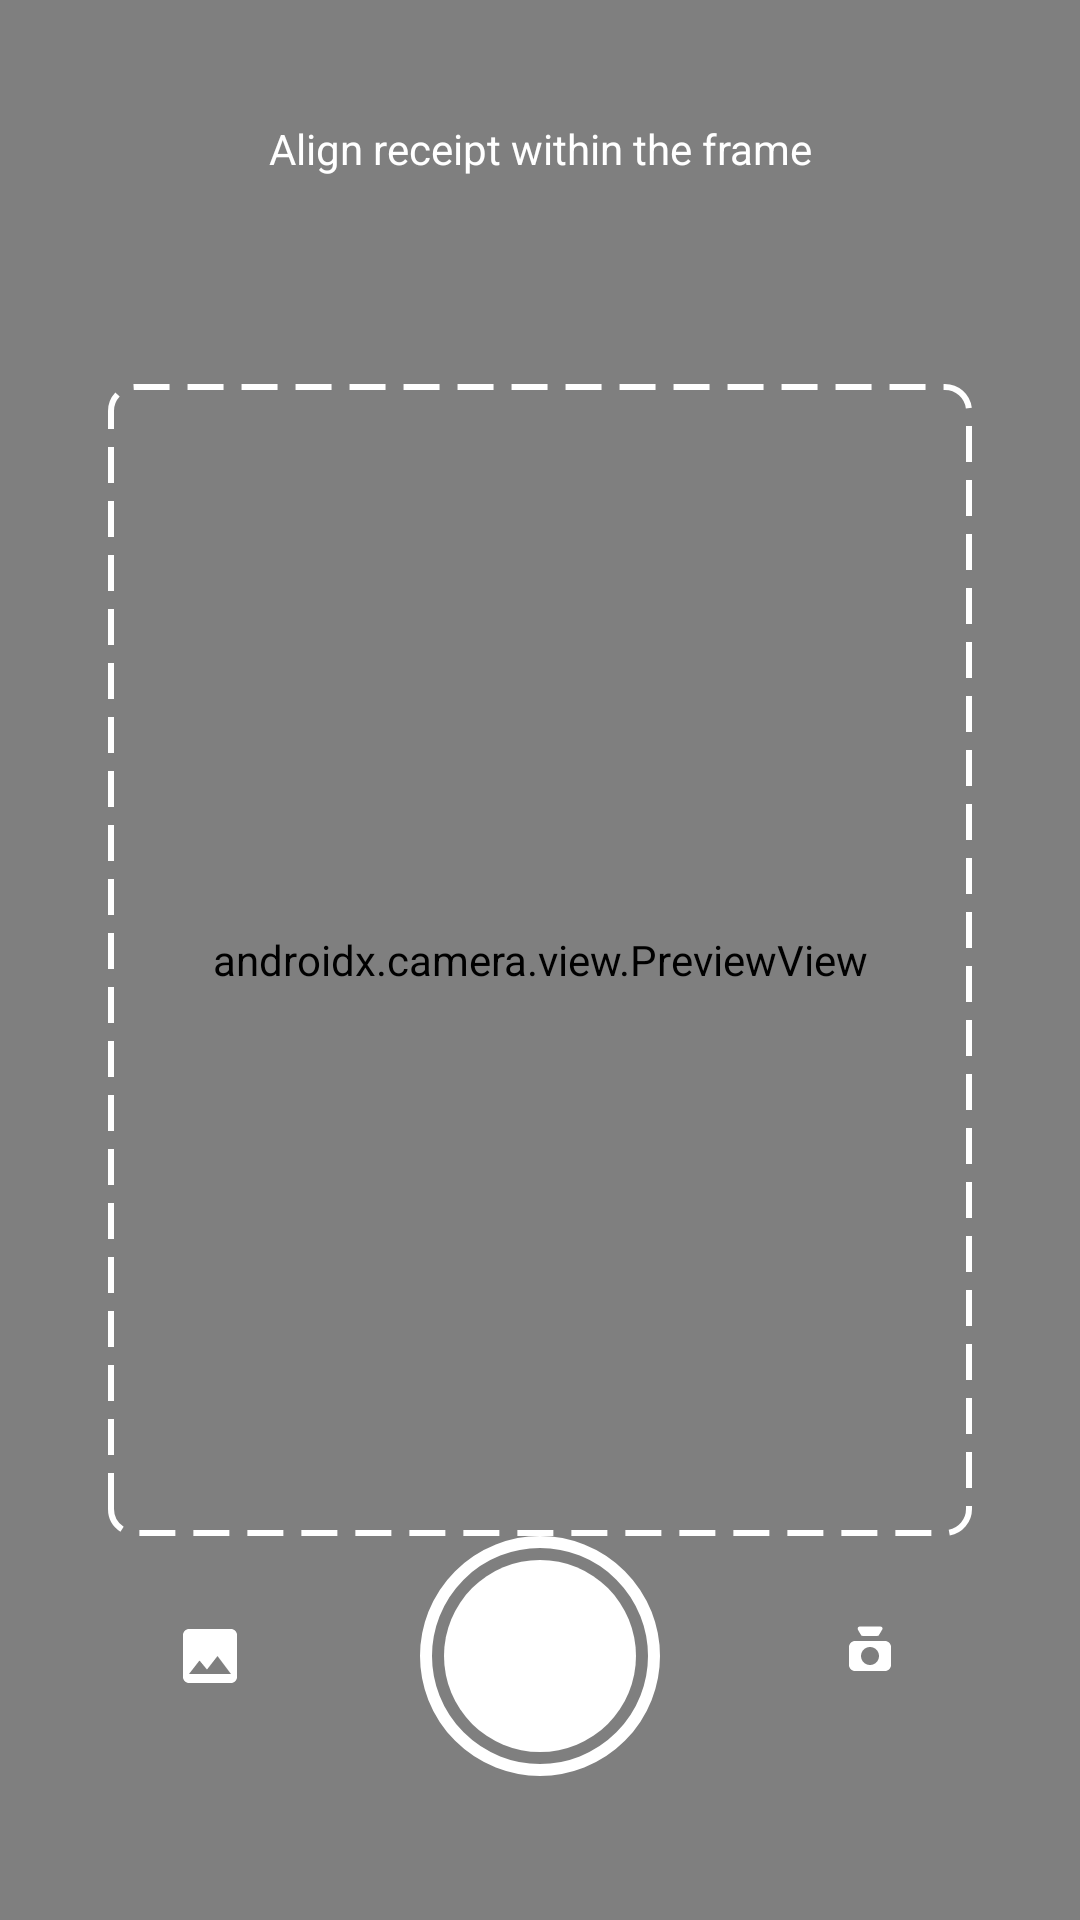

The Android layout XML behind this screen, and the referenced resources:
<!-- AndroidManifest.xml: application theme Theme.ExpenseManager -->
<!-- res/layout/fragment_camera.xml -->
<?xml version="1.0" encoding="utf-8"?>
<androidx.constraintlayout.widget.ConstraintLayout xmlns:android="http://schemas.android.com/apk/res/android"
    xmlns:app="http://schemas.android.com/apk/res-auto"
    android:layout_width="match_parent"
    android:layout_height="match_parent"
    android:background="@color/black">

    <androidx.camera.view.PreviewView
        android:id="@+id/viewFinder"
        android:layout_width="match_parent"
        android:layout_height="match_parent" />

    
    <View
        android:id="@+id/guideFrame"
        android:layout_width="0dp"
        android:layout_height="0dp"
        android:background="@drawable/receipt_guide_border"
        app:layout_constraintBottom_toBottomOf="parent"
        app:layout_constraintDimensionRatio="3:4"
        app:layout_constraintEnd_toEndOf="parent"
        app:layout_constraintStart_toStartOf="parent"
        app:layout_constraintTop_toTopOf="parent"
        app:layout_constraintWidth_percent="0.8" />

    <TextView
        android:layout_width="wrap_content"
        android:layout_height="wrap_content"
        android:layout_marginTop="40dp"
        android:text="Align receipt within the frame"
        android:textColor="@color/white"
        android:textSize="14sp"
        app:layout_constraintEnd_toEndOf="parent"
        app:layout_constraintStart_toStartOf="parent"
        app:layout_constraintTop_toTopOf="parent" />

    
    <androidx.constraintlayout.widget.ConstraintLayout
        android:layout_width="match_parent"
        android:layout_height="wrap_content"
        android:paddingBottom="48dp"
        app:layout_constraintBottom_toBottomOf="parent">

        <ImageButton
            android:id="@+id/btnGallery"
            android:layout_width="48dp"
            android:layout_height="48dp"
            android:background="?attr/selectableItemBackgroundBorderless"
            android:src="@drawable/ic_gallery"
            android:contentDescription="Open Gallery"
            app:layout_constraintTop_toTopOf="@id/btnCapture"
            app:layout_constraintBottom_toBottomOf="@id/btnCapture"
            app:layout_constraintStart_toStartOf="parent"
            app:layout_constraintEnd_toStartOf="@id/btnCapture" />

        <ImageView
            android:id="@+id/btnCapture"
            android:layout_width="80dp"
            android:layout_height="80dp"
            android:src="@drawable/ic_shutter"
            android:contentDescription="Capture Photo"
            android:clickable="true"
            android:focusable="true"
            android:background="?attr/selectableItemBackgroundBorderless"
            app:layout_constraintTop_toTopOf="parent"
            app:layout_constraintBottom_toBottomOf="parent"
            app:layout_constraintStart_toStartOf="parent"
            app:layout_constraintEnd_toEndOf="parent" />

        <ImageButton
            android:id="@+id/btnSwitchCamera"
            android:layout_width="48dp"
            android:layout_height="48dp"
            android:background="?attr/selectableItemBackgroundBorderless"
            android:src="@drawable/ic_switch_camera"
            android:contentDescription="Switch Camera"
            app:layout_constraintTop_toTopOf="@id/btnCapture"
            app:layout_constraintBottom_toBottomOf="@id/btnCapture"
            app:layout_constraintStart_toEndOf="@id/btnCapture"
            app:layout_constraintEnd_toEndOf="parent" />

    </androidx.constraintlayout.widget.ConstraintLayout>

    <ImageButton
        android:id="@+id/btnClose"
        android:layout_width="48dp"
        android:layout_height="48dp"
        android:layout_margin="16dp"
        android:background="?attr/selectableItemBackgroundBorderless"
        android:src="@drawable/ic_back"
        android:contentDescription="@string/back"
        app:layout_constraintStart_toStartOf="parent"
        app:layout_constraintTop_toTopOf="parent"
        app:tint="@color/white" />

</androidx.constraintlayout.widget.ConstraintLayout>
<!-- resources referenced by this layout -->
<resources>
  <color name="black">#000000</color>
  <color name="white">#FFFFFF</color>
  <!-- drawable ic_gallery (drawable) -->
  <vector xmlns:android="http://schemas.android.com/apk/res/android"
      android:width="24dp"
      android:height="24dp"
      android:viewportWidth="24"
      android:viewportHeight="24">
      <path
          android:fillColor="@color/white"
          android:pathData="M21,19V5c0,-1.1 -0.9,-2 -2,-2H5c-1.1,0 -2,0.9 -2,2v14c0,1.1 0.9,2 2,2h14c1.1,0 2,-0.9 2,-2zM8.5,13.5l2.5,3.01L14.5,12l4.5,6H5l3.5,-4.5z" />
  </vector>
  <!-- drawable ic_shutter (drawable) -->
  <?xml version="1.0" encoding="utf-8"?>
  <layer-list xmlns:android="http://schemas.android.com/apk/res/android">
      
      <item>
          <shape android:shape="oval">
              <stroke
                  android:width="4dp"
                  android:color="@color/white" />
              <size
                  android:width="80dp"
                  android:height="80dp" />
          </shape>
      </item>
      
      <item
          android:bottom="8dp"
          android:left="8dp"
          android:right="8dp"
          android:top="8dp">
          <shape android:shape="oval">
              <solid android:color="@color/white" />
          </shape>
      </item>
  </layer-list>
  <!-- drawable ic_switch_camera (drawable) -->
  <vector xmlns:android="http://schemas.android.com/apk/res/android"
      android:width="24dp"
      android:height="24dp"
      android:viewportWidth="24"
      android:viewportHeight="24">
      <path
          android:fillColor="@color/white"
          android:pathData="M17,7H7c-1.1,0 -2,0.9 -2,2v6c0,1.1 0.9,2 2,2h10c1.1,0 2,-0.9 2,-2V9c0,-1.1 -0.9,-2 -2,-2zM12,15c-1.66,0 -3,-1.34 -3,-3s1.34,-3 3,-3 3,1.34 3,3 -1.34,3 -3,3zM16,3.3l-1,1.7c-0.1,0.2 -0.3,0.3 -0.5,0.3h-5c-0.2,0 -0.4,-0.1 -0.5,-0.3l-1,-1.7c-0.2,-0.4 -0.1,-0.8 0.2,-1c0.1,-0.1 0.2,-0.1 0.3,-0.1h7c0.2,0 0.4,0.1 0.5,0.2 0.2,0.2 0.3,0.6 0,0.9z" />
  </vector>
  <!-- drawable receipt_guide_border (drawable) -->
  <?xml version="1.0" encoding="utf-8"?>
  <shape xmlns:android="http://schemas.android.com/apk/res/android"
      android:shape="rectangle">
      <corners android:radius="8dp"/>
      <stroke
          android:width="2dp"
          android:color="#FFFFFF"
          android:dashWidth="12dp"
          android:dashGap="6dp"/>
      <solid android:color="#00000000"/>
  </shape>
  <string name="back">Back</string>
  <style name="Theme.ExpenseManager" parent="Base.Theme.ExpenseManager" />
  <style name="Base.Theme.ExpenseManager" parent="Theme.MaterialComponents.DayNight.NoActionBar">
          
          <item name="colorPrimary">@color/teal_primary</item>
          <item name="colorPrimaryVariant">@color/teal_dark</item>
          <item name="colorOnPrimary">@color/white</item>
          
          <item name="colorSecondary">@color/amber_accent</item>
          <item name="colorOnSecondary">@color/white</item>
          
          <item name="android:colorBackground">@color/gray_surface</item>
          <item name="colorSurface">@color/gray_card</item>
          <item name="colorOnSurface">@color/text_primary</item>
          
          <item name="android:textColorPrimary">@color/text_primary</item>
          <item name="android:textColorSecondary">@color/text_secondary</item>
          <item name="android:textColorHint">@color/text_hint</item>
          
          <item name="android:statusBarColor">@color/teal_dark</item>
          <item name="android:windowLightStatusBar">true</item>
          
          <item name="android:fontFamily">sans-serif</item>
      </style>
  <color name="teal_primary">#00695C</color>
  <color name="teal_dark">#004D40</color>
  <color name="amber_accent">#FF8F00</color>
  <color name="gray_surface">#FAFAFA</color>
  <color name="gray_card">#FFFFFF</color>
  <color name="text_primary">#1A1A1A</color>
  <color name="text_secondary">#757575</color>
  <color name="text_hint">#BDBDBD</color>
</resources>
